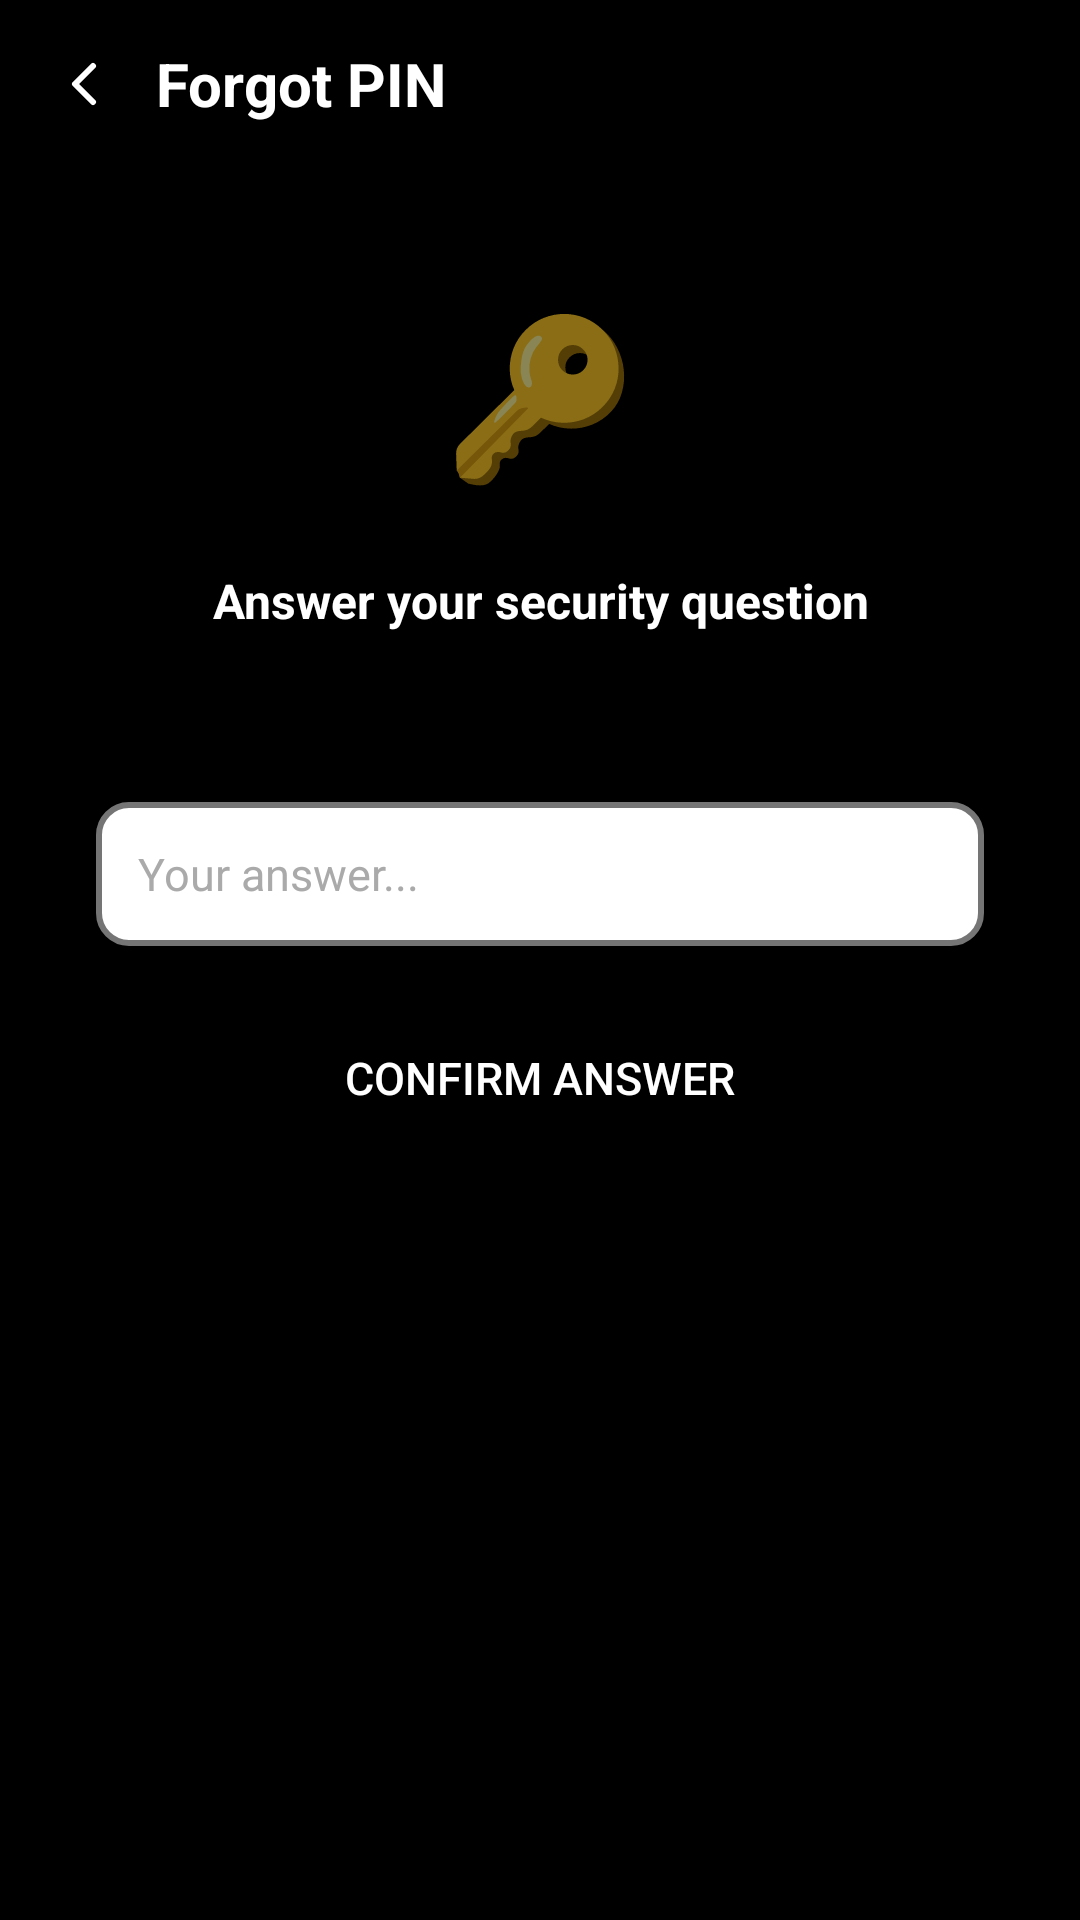

Produce the Android XML layout that renders to this screen, including the resource entries it uses.
<!-- AndroidManifest.xml: application theme Theme.MS -->
<!-- res/layout/activity_forgot_pin.xml -->
<?xml version="1.0" encoding="utf-8"?>
<LinearLayout
    xmlns:android="http://schemas.android.com/apk/res/android"
    android:layout_width="match_parent"
    android:layout_height="match_parent"
    android:orientation="vertical"
    android:background="@color/primary">

    
    <LinearLayout
        android:layout_width="match_parent"
        android:layout_height="56dp"
        android:orientation="horizontal"
        android:gravity="center_vertical"
        android:paddingStart="4dp"
        android:paddingEnd="16dp">

        <ImageButton
            android:id="@+id/btnBack"
            android:layout_width="48dp"
            android:layout_height="48dp"
            android:background="?attr/selectableItemBackgroundBorderless"
            android:src="@drawable/ic_arrow_back"
            android:contentDescription="Back"
            android:tint="@color/white"/>

        <TextView
            android:layout_width="wrap_content"
            android:layout_height="wrap_content"
            android:text="Forgot PIN"
            android:textColor="@color/white"
            android:textSize="20sp"
            android:textStyle="bold"/>

    </LinearLayout>

    
    <LinearLayout
        android:layout_width="match_parent"
        android:layout_height="match_parent"
        android:orientation="vertical"
        android:gravity="center_horizontal"
        android:paddingStart="32dp"
        android:paddingEnd="32dp"
        android:paddingTop="40dp"
        android:paddingBottom="32dp">

        
        <TextView
            android:layout_width="wrap_content"
            android:layout_height="wrap_content"
            android:text="🔑"
            android:textSize="52sp"
            android:gravity="center"
            android:layout_marginBottom="24dp"/>

        
        <LinearLayout
            android:id="@+id/layoutQuestion"
            android:layout_width="match_parent"
            android:layout_height="wrap_content"
            android:orientation="vertical"
            android:gravity="center_horizontal">

            <TextView
                android:layout_width="match_parent"
                android:layout_height="wrap_content"
                android:text="Answer your security question"
                android:textColor="@color/white"
                android:textSize="16sp"
                android:textStyle="bold"
                android:gravity="center"
                android:layout_marginBottom="20dp"/>

            
            <TextView
                android:id="@+id/tvSecurityQuestion"
                android:layout_width="match_parent"
                android:layout_height="wrap_content"
                android:textColor="@color/white"
                android:textSize="15sp"
                android:gravity="center"
                android:alpha="0.85"
                android:layout_marginBottom="16dp"/>

            
            <EditText
                android:id="@+id/etAnswer"
                android:layout_width="match_parent"
                android:layout_height="48dp"
                android:background="@drawable/input_bg"
                android:hint="Your answer..."
                android:textColorHint="@color/hint_color"
                android:textColor="@color/input_text"
                android:textSize="15sp"
                android:paddingStart="14dp"
                android:paddingEnd="14dp"
                android:singleLine="true"
                android:inputType="text"
                android:imeOptions="actionDone"/>

            
            <TextView
                android:id="@+id/tvAnswerError"
                android:layout_width="match_parent"
                android:layout_height="wrap_content"
                android:text="Wrong answer. Try again."
                android:textColor="#FF5252"
                android:textSize="13sp"
                android:gravity="center"
                android:layout_marginTop="8dp"
                android:visibility="gone"/>

            
            <Button
                android:id="@+id/btnConfirmAnswer"
                android:layout_width="match_parent"
                android:layout_height="48dp"
                android:layout_marginTop="20dp"
                android:text="Confirm Answer"
                android:textSize="15sp"
                android:backgroundTint="@color/btn_bg"
                android:textColor="@color/btn_text"/>

        </LinearLayout>

        
        <LinearLayout
            android:id="@+id/layoutNewPin"
            android:layout_width="match_parent"
            android:layout_height="wrap_content"
            android:orientation="vertical"
            android:gravity="center_horizontal"
            android:visibility="gone">

            <TextView
                android:id="@+id/tvNewPinLabel"
                android:layout_width="match_parent"
                android:layout_height="wrap_content"
                android:text="Set your new PIN"
                android:textColor="@color/white"
                android:textSize="16sp"
                android:textStyle="bold"
                android:gravity="center"
                android:layout_marginBottom="24dp"/>

            
            <LinearLayout
                android:layout_width="wrap_content"
                android:layout_height="wrap_content"
                android:orientation="horizontal"
                android:gravity="center"
                android:layout_marginBottom="32dp">

                <View android:id="@+id/dot1"
                    android:layout_width="16dp" android:layout_height="16dp"
                    android:layout_margin="8dp"
                    android:background="@drawable/pin_dot_empty"/>
                <View android:id="@+id/dot2"
                    android:layout_width="16dp" android:layout_height="16dp"
                    android:layout_margin="8dp"
                    android:background="@drawable/pin_dot_empty"/>
                <View android:id="@+id/dot3"
                    android:layout_width="16dp" android:layout_height="16dp"
                    android:layout_margin="8dp"
                    android:background="@drawable/pin_dot_empty"/>
                <View android:id="@+id/dot4"
                    android:layout_width="16dp" android:layout_height="16dp"
                    android:layout_margin="8dp"
                    android:background="@drawable/pin_dot_empty"/>

            </LinearLayout>

            
            <GridLayout
                android:layout_width="wrap_content"
                android:layout_height="wrap_content"
                android:columnCount="3"
                android:rowCount="4">

                <Button android:id="@+id/btn1" android:text="1" style="@style/PinButton"/>
                <Button android:id="@+id/btn2" android:text="2" style="@style/PinButton"/>
                <Button android:id="@+id/btn3" android:text="3" style="@style/PinButton"/>
                <Button android:id="@+id/btn4" android:text="4" style="@style/PinButton"/>
                <Button android:id="@+id/btn5" android:text="5" style="@style/PinButton"/>
                <Button android:id="@+id/btn6" android:text="6" style="@style/PinButton"/>
                <Button android:id="@+id/btn7" android:text="7" style="@style/PinButton"/>
                <Button android:id="@+id/btn8" android:text="8" style="@style/PinButton"/>
                <Button android:id="@+id/btn9" android:text="9" style="@style/PinButton"/>
                <Space android:layout_width="80dp" android:layout_height="80dp"/>
                <Button android:id="@+id/btn0" android:text="0" style="@style/PinButton"/>
                <Button android:id="@+id/btnBack2" android:text="⌫" style="@style/PinButton"/>

            </GridLayout>

        </LinearLayout>

    </LinearLayout>

</LinearLayout>
<!-- resources referenced by this layout -->
<resources>
  <color name="btn_bg">#000000</color>
  <color name="btn_text">#FFFFFF</color>
  <color name="hint_color">#AAAAAA</color>
  <color name="input_text">#000000</color>
  <color name="primary">#000000</color>
  <color name="white">#FFFFFF</color>
  <!-- drawable ic_arrow_back (drawable) -->
  <?xml version="1.0" encoding="utf-8"?>
  <vector xmlns:android="http://schemas.android.com/apk/res/android"
      android:width="24dp"
      android:height="24dp"
      android:viewportWidth="24"
      android:viewportHeight="24">
      <path
          android:fillColor="#00000000"
          android:strokeColor="@android:color/white"
          android:strokeWidth="2"
          android:strokeLineCap="round"
          android:strokeLineJoin="round"
          android:pathData="M15,18l-6,-6l6,-6"/>
  </vector>
  <!-- drawable input_bg (drawable) -->
  <?xml version="1.0" encoding="utf-8"?>
  <shape xmlns:android="http://schemas.android.com/apk/res/android"
      android:shape="rectangle">
      <solid android:color="@color/input_bg_color"/>
      <corners android:radius="10dp"/>
      <stroke android:width="2dp" android:color="@color/input_border_color"/>
  </shape>
  <!-- drawable pin_dot_empty (drawable) -->
  <?xml version="1.0" encoding="utf-8"?>
  <shape xmlns:android="http://schemas.android.com/apk/res/android"
      android:shape="oval">
      <solid android:color="@color/pin_dot_empty_color"/>
      <size android:width="22dp" android:height="22dp"/>
  </shape>
  <style name="PinButton" parent="Widget.MaterialComponents.Button.OutlinedButton">
          <item name="android:layout_width">80dp</item>
          <item name="android:layout_height">80dp</item>
          <item name="android:layout_margin">4dp</item>
          <item name="android:textColor">@color/white</item>
          <item name="android:textSize">22sp</item>
          <item name="strokeColor">@color/white</item>
          <item name="strokeWidth">1dp</item>
          <item name="cornerRadius">40dp</item>
      </style>
  <style name="Theme.MS" parent="Theme.MaterialComponents.DayNight.NoActionBar">
          <item name="colorPrimary">@color/primary</item>
          <item name="colorPrimaryDark">@color/primary_dark</item>
          <item name="colorAccent">@color/accent</item>
          <item name="android:windowBackground">@color/light_gray</item>
          <item name="materialAlertDialogTheme">@style/CryptexAlertDialog</item>
          <item name="switchStyle">@style/CryptexSwitch</item>
          
          <item name="android:windowOptOutEdgeToEdgeEnforcement">true</item>
      </style>
  <color name="input_bg_color">#FFFFFF</color>
  <color name="input_border_color">#757575</color>
  <color name="pin_dot_empty_color">#3A3F47</color>
  <color name="primary_dark">#1A1A1A</color>
  <color name="accent">#000000</color>
  <color name="light_gray">#F5F5F5</color>
  <style name="CryptexAlertDialog" parent="ThemeOverlay.MaterialComponents.MaterialAlertDialog">
          <item name="buttonBarPositiveButtonStyle">@style/CryptexDialogButton</item>
          <item name="buttonBarNegativeButtonStyle">@style/CryptexDialogButton</item>
          <item name="android:background">@color/card_bg</item>
          <item name="android:textColor">@color/text_primary</item>
          <item name="android:textColorPrimary">@color/text_primary</item>
          <item name="android:textColorAlertDialogListItem">@color/text_primary</item>
          <item name="colorOnSurface">@color/text_primary</item>
      </style>
  <style name="CryptexSwitch" parent="Widget.MaterialComponents.CompoundButton.Switch">
          <item name="trackTint">@color/switch_track</item>
          <item name="thumbTint">@color/switch_thumb</item>
      </style>
  <style name="CryptexDialogButton" parent="Widget.MaterialComponents.Button.TextButton.Dialog">
          <item name="android:textColor">@color/accent</item>
          <item name="android:textStyle">bold</item>
      </style>
  <color name="card_bg">#FFFFFF</color>
  <color name="text_primary">#000000</color>
</resources>
